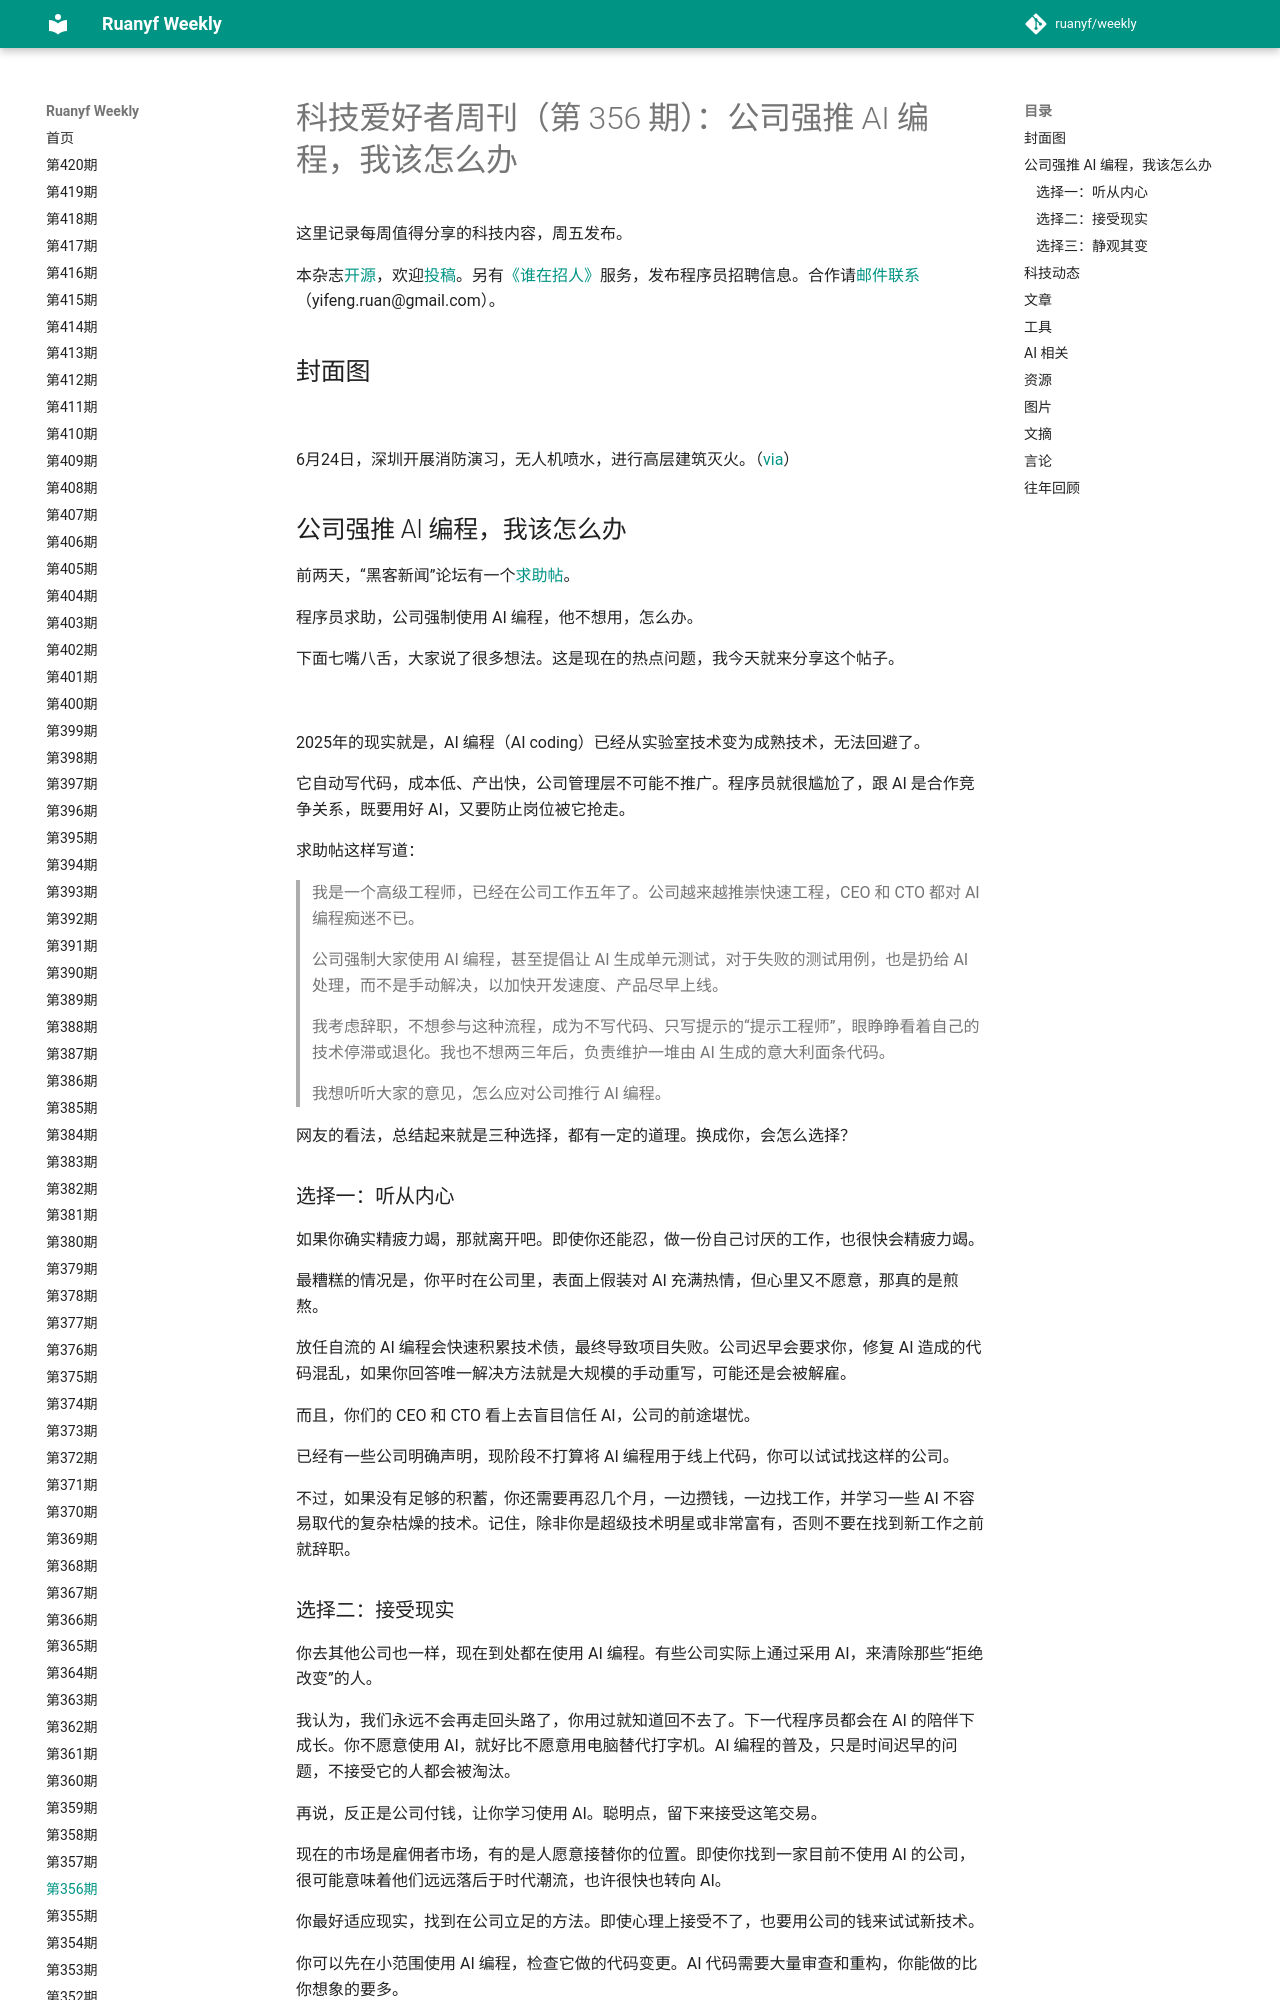

repository: xanxushu/weekly · page: issue-356/index.html · generator: mkdocs

# 科技爱好者周刊（第 356 期）：公司强推 AI 编程，我该怎么办

这里记录每周值得分享的科技内容，周五发布。

本杂志[开源](https://github.com/ruanyf/weekly)，欢迎[投稿](https://github.com/ruanyf/weekly/issues)。另有[《谁在招人》](https://github.com/ruanyf/weekly/issues/7169)服务，发布程序员招聘信息。合作请[邮件联系](mailto:yifeng.ruan@gmail.com)（yifeng.ruan@gmail.com）。

## 封面图

![](https://cdn.beekka.com/blogimg/asset/202507/bg2025070311.webp)

6月24日，深圳开展消防演习，无人机喷水，进行高层建筑灭火。（[via](https://www.news.cn/gongyi/20250625/932c2d4181b2459396da50a349a5e0be/c.html)）

## 公司强推 AI 编程，我该怎么办

前两天，“黑客新闻”论坛有一个[求助帖](https://news.ycombinator.com/item?id=44468375)。

程序员求助，公司强制使用 AI 编程，他不想用，怎么办。

下面七嘴八舌，大家说了很多想法。这是现在的热点问题，我今天就来分享这个帖子。

![](https://cdn.beekka.com/blogimg/asset/202507/bg2025070905.webp)

2025年的现实就是，AI 编程（AI coding）已经从实验室技术变为成熟技术，无法回避了。

它自动写代码，成本低、产出快，公司管理层不可能不推广。程序员就很尴尬了，跟 AI 是合作竞争关系，既要用好 AI，又要防止岗位被它抢走。

求助帖这样写道：

> 我是一个高级工程师，已经在公司工作五年了。公司越来越推崇快速工程，CEO 和 CTO 都对 AI 编程痴迷不已。
>
> 公司强制大家使用 AI 编程，甚至提倡让 AI 生成单元测试，对于失败的测试用例，也是扔给 AI 处理，而不是手动解决，以加快开发速度、产品尽早上线。
>
> 我考虑辞职，不想参与这种流程，成为不写代码、只写提示的“提示工程师”，眼睁睁看着自己的技术停滞或退化。我也不想两三年后，负责维护一堆由 AI 生成的意大利面条代码。
>
> 我想听听大家的意见，怎么应对公司推行 AI 编程。

网友的看法，总结起来就是三种选择，都有一定的道理。换成你，会怎么选择？

### 选择一：听从内心

如果你确实精疲力竭，那就离开吧。即使你还能忍，做一份自己讨厌的工作，也很快会精疲力竭。

最糟糕的情况是，你平时在公司里，表面上假装对 AI 充满热情，但心里又不愿意，那真的是煎熬。

放任自流的 AI 编程会快速积累技术债，最终导致项目失败。公司迟早会要求你，修复 AI 造成的代码混乱，如果你回答唯一解决方法就是大规模的手动重写，可能还是会被解雇。

而且，你们的 CEO 和 CTO 看上去盲目信任 AI，公司的前途堪忧。

已经有一些公司明确声明，现阶段不打算将 AI 编程用于线上代码，你可以试试找这样的公司。

不过，如果没有足够的积蓄，你还需要再忍几个月，一边攒钱，一边找工作，并学习一些 AI 不容易取代的复杂枯燥的技术。记住，除非你是超级技术明星或非常富有，否则不要在找到新工作之前就辞职。

### 选择二：接受现实

你去其他公司也一样，现在到处都在使用 AI 编程。有些公司实际上通过采用 AI，来清除那些“拒绝改变”的人。

我认为，我们永远不会再走回头路了，你用过就知道回不去了。下一代程序员都会在 AI 的陪伴下成长。你不愿意使用 AI，就好比不愿意用电脑替代打字机。AI 编程的普及，只是时间迟早的问题，不接受它的人都会被淘汰。

再说，反正是公司付钱，让你学习使用 AI。聪明点，留下来接受这笔交易。

现在的市场是雇佣者市场，有的是人愿意接替你的位置。即使你找到一家目前不使用 AI 的公司，很可能意味着他们远远落后于时代潮流，也许很快也转向 AI。

你最好适应现实，找到在公司立足的方法。即使心理上接受不了，也要用公司的钱来试试新技术。

你可以先在小范围使用 AI 编程，检查它做的代码变更。AI 代码需要大量审查和重构，你能做的比你想象的要多。

### 选择三：静观其变

你可以继续留在公司，一边学习 AI 和其他新技术，一边观察会发生什么情况。

如果公司发展比你预期的要好，AI 效果不错，那么你应该改变想法，为新的工作模式做好准备。

如果结果跟你预计的一样，代码快速劣化，项目面临失败。你得到了使用 AI 的经验，知道它在第一线的优势和劣势，把它写进简历，为应聘下一家公司提供帮助。

无论哪一种情况，你接下来留在公司的几个月，都会对你的职业生涯有帮助。

私底下，你必须现在就开始找下一个更符合你期望的职位，为不利局面做准备，为自己留一条后路。
